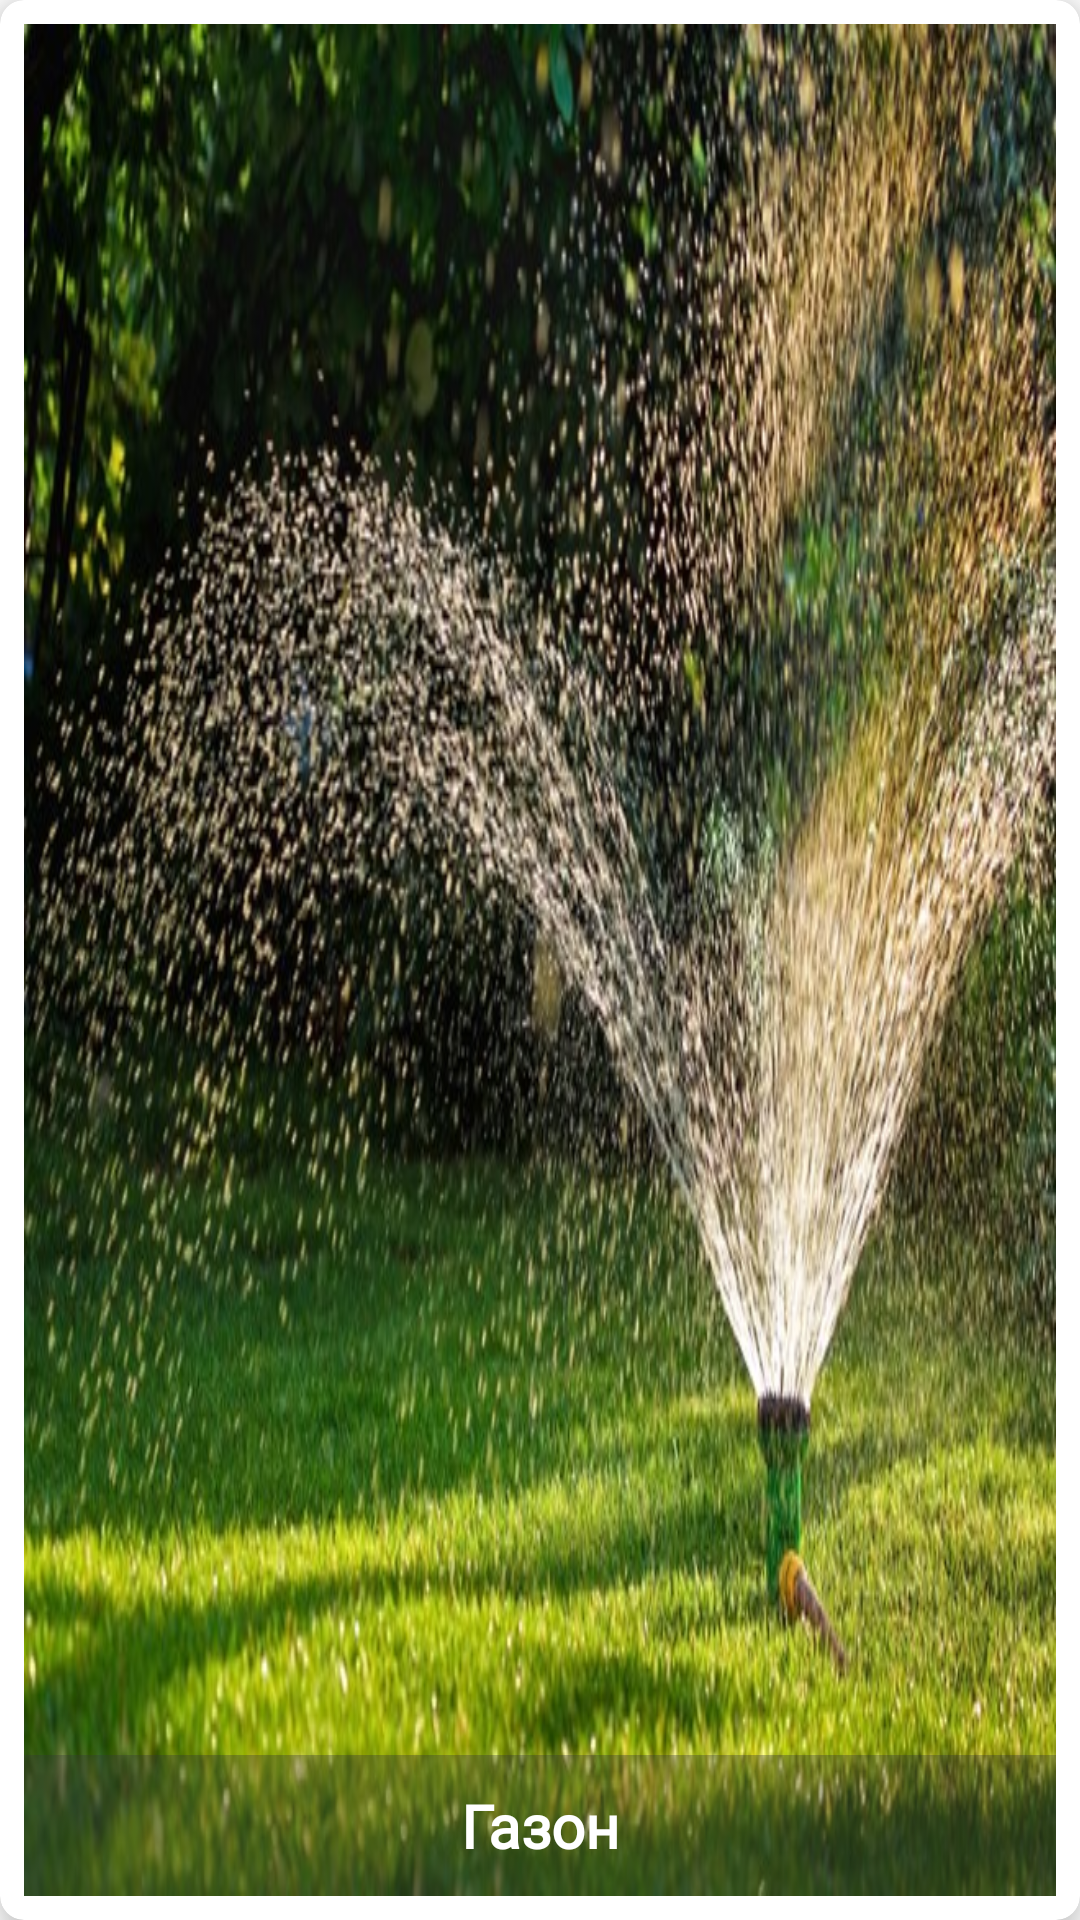

Write the Android layout XML for this screen, with the resource values it uses.
<!-- AndroidManifest.xml: application theme Theme.GardeningCalendar -->
<!-- res/layout/card_view_item.xml -->
<?xml version="1.0" encoding="utf-8"?>
<androidx.cardview.widget.CardView
    xmlns:android="http://schemas.android.com/apk/res/android"
    xmlns:app="http://schemas.android.com/apk/res-auto"
    android:layout_width="160dp"
    android:layout_height="130dp"
    android:layout_columnWeight="1"
    android:layout_rowWeight="1"
    android:layout_marginBottom="28dp"
    android:layout_marginLeft="8dp"
    android:layout_marginRight="8dp"
    app:cardElevation="8dp"
    app:cardCornerRadius="8dp"
    android:clickable="true"
    android:id="@+id/card_id"
    android:foreground="?android:attr/selectableItemBackground">

    <RelativeLayout
        android:layout_width="wrap_content"
        android:layout_height="wrap_content"
        android:layout_gravity="center_horizontal|center_vertical"
        android:layout_margin="8dp"
        android:orientation="vertical">

        <ImageView
            android:layout_width="match_parent"
            android:layout_height="match_parent"
            android:id="@+id/img_def"
            android:src="@drawable/img_lower"
            android:scaleType="fitXY"/>
        <LinearLayout
            android:layout_width="match_parent"
            android:layout_height="wrap_content"
            android:layout_alignParentBottom="true"
            android:orientation="horizontal"
            android:padding="10dp"
            android:background="@color/border_color">

            <TextView
                android:layout_width="match_parent"
                android:layout_height="wrap_content"
                android:id="@+id/txt_title_def"
                android:fontFamily="@font/lumberjack"
                android:textColor="@android:color/white"
                android:textStyle="bold"
                android:text="@string/lower"
                android:layout_gravity="center"
                android:gravity="center"
                android:textSize="20sp"/>
            <TextView
                android:layout_width="0dp"
                android:layout_height="0dp"
                android:id="@+id/txt_descr_def"/>

        </LinearLayout>
    </RelativeLayout>

</androidx.cardview.widget.CardView>
<!-- resources referenced by this layout -->
<resources>
  <color name="border_color">#5B333639</color>
  <!-- drawable img_lower: jpg bitmap (drawable-v24, 116628 bytes) -->
  <string name="lower">Газон</string>
  <style name="Theme.GardeningCalendar" parent="Theme.MaterialComponents.DayNight.NoActionBar">
          
          <item name="colorPrimary">@color/background_color</item>
          <item name="colorPrimaryVariant">@color/purple_700</item>
          <item name="colorOnPrimary">@color/white</item>
          
          <item name="colorSecondary">@color/teal_200</item>
          <item name="colorSecondaryVariant">@color/teal_700</item>
          <item name="colorOnSecondary">@color/black</item>
          
          <item name="android:statusBarColor" tools:targetApi="l">?attr/colorPrimaryVariant</item>
          
      </style>
  <color name="background_color">#F5F5F5</color>
  <color name="purple_700">#f0932b</color>
  <color name="white">#FFFFFFFF</color>
  <color name="teal_200">#FF9800</color>
  <color name="teal_700">#686de0</color>
  <color name="black">#FF000000</color>
</resources>
